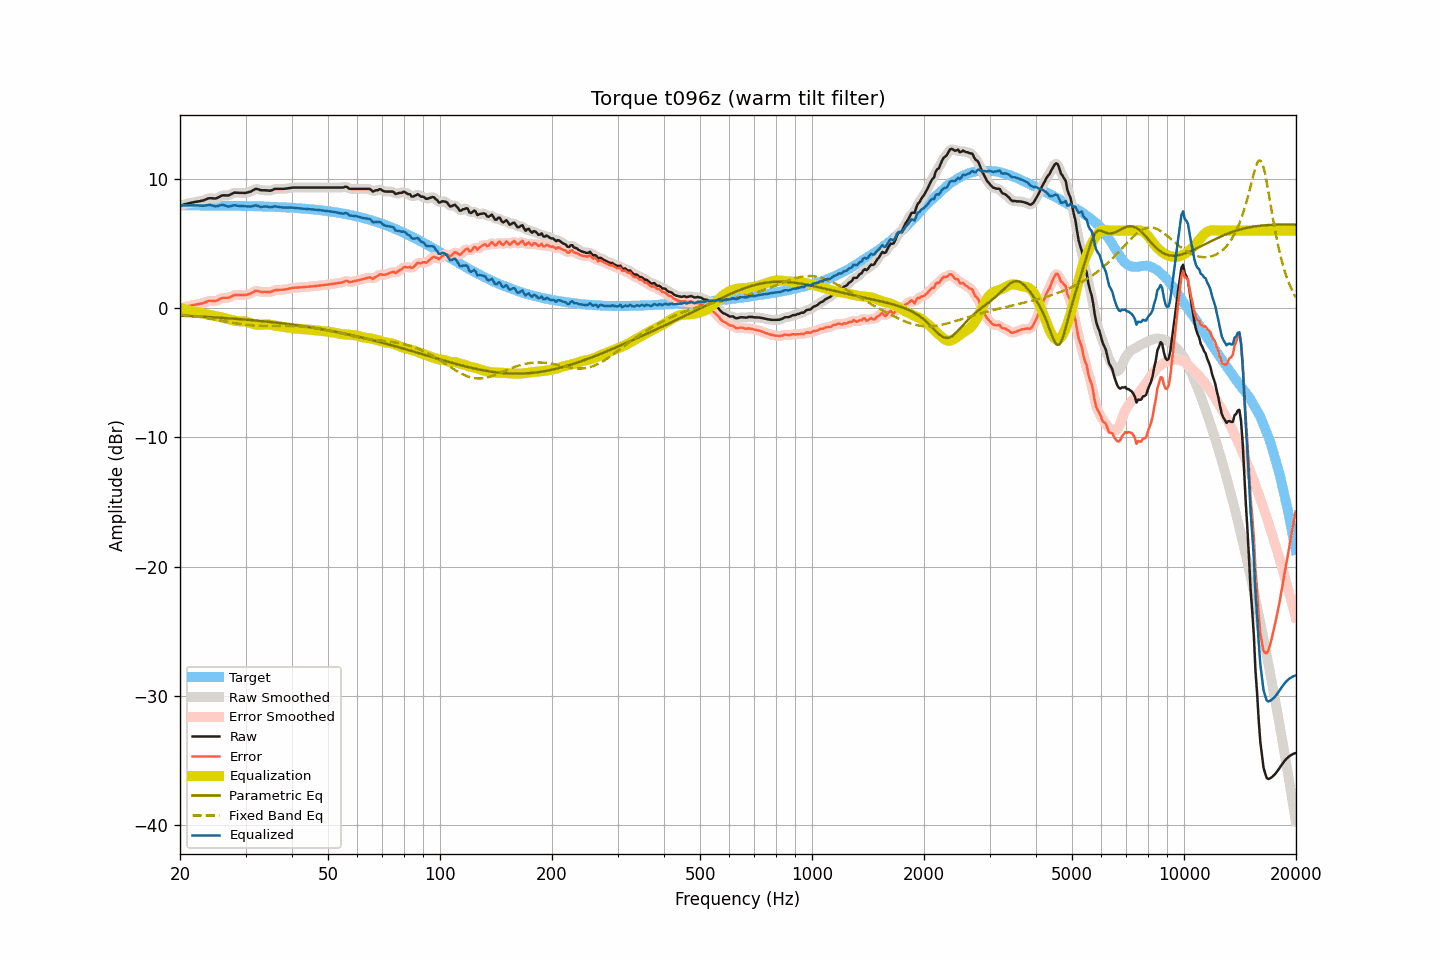

The table this chart was drawn from, first rows:
frequency, raw, smoothed, error, error_smoothed, equalization, parametric_eq, fixed_band_eq, equalized_raw, equalized_smoothed, target
20.00, 7.92, 7.92, -0.04, -0.04, 0.03, -0.59, -0.49, 7.95, 7.95, 7.96
20.20, 7.96, 7.96, 0.00, 0.01, -0.01, -0.59, -0.50, 7.95, 7.95, 7.96
20.40, 8.00, 8.00, 0.05, 0.05, -0.05, -0.60, -0.52, 7.96, 7.96, 7.96
20.61, 8.04, 8.04, 0.09, 0.08, -0.08, -0.60, -0.53, 7.96, 7.96, 7.96
20.81, 8.07, 8.08, 0.12, 0.12, -0.12, -0.61, -0.55, 7.96, 7.96, 7.95
21.02, 8.11, 8.11, 0.16, 0.16, -0.15, -0.61, -0.56, 7.96, 7.96, 7.95
21.23, 8.14, 8.14, 0.19, 0.18, -0.18, -0.62, -0.58, 7.96, 7.96, 7.95
21.44, 8.16, 8.16, 0.21, 0.21, -0.21, -0.62, -0.59, 7.95, 7.95, 7.95
21.66, 8.18, 8.19, 0.23, 0.23, -0.23, -0.63, -0.61, 7.95, 7.95, 7.95
21.87, 8.21, 8.21, 0.26, 0.26, -0.26, -0.63, -0.63, 7.96, 7.95, 7.95
22.09, 8.23, 8.23, 0.28, 0.28, -0.28, -0.64, -0.64, 7.95, 7.95, 7.95
22.31, 8.25, 8.25, 0.30, 0.30, -0.30, -0.65, -0.66, 7.95, 7.95, 7.95
22.54, 8.27, 8.27, 0.32, 0.32, -0.33, -0.65, -0.68, 7.94, 7.94, 7.95
22.76, 8.30, 8.30, 0.35, 0.35, -0.36, -0.66, -0.70, 7.94, 7.93, 7.95
22.99, 8.32, 8.33, 0.38, 0.38, -0.40, -0.67, -0.72, 7.92, 7.93, 7.95
23.22, 8.36, 8.37, 0.42, 0.42, -0.43, -0.67, -0.74, 7.93, 7.93, 7.95
23.45, 8.41, 8.41, 0.47, 0.47, -0.47, -0.68, -0.76, 7.95, 7.95, 7.94
23.69, 8.46, 8.46, 0.52, 0.52, -0.49, -0.68, -0.78, 7.97, 7.97, 7.94
23.92, 8.50, 8.49, 0.56, 0.55, -0.51, -0.69, -0.80, 7.99, 7.98, 7.94
24.16, 8.51, 8.51, 0.57, 0.57, -0.53, -0.70, -0.82, 7.98, 7.97, 7.94
24.40, 8.50, 8.50, 0.56, 0.56, -0.55, -0.71, -0.84, 7.95, 7.95, 7.94
24.65, 8.49, 8.49, 0.55, 0.55, -0.58, -0.71, -0.87, 7.91, 7.91, 7.94
24.89, 8.48, 8.50, 0.54, 0.56, -0.61, -0.72, -0.89, 7.88, 7.89, 7.94
25.14, 8.52, 8.52, 0.59, 0.59, -0.63, -0.73, -0.91, 7.89, 7.89, 7.94
25.39, 8.58, 8.58, 0.65, 0.65, -0.66, -0.74, -0.93, 7.92, 7.92, 7.93
25.65, 8.64, 8.65, 0.71, 0.71, -0.69, -0.74, -0.96, 7.95, 7.96, 7.93
25.91, 8.71, 8.70, 0.78, 0.77, -0.72, -0.75, -0.98, 7.99, 7.98, 7.93
26.16, 8.73, 8.73, 0.80, 0.80, -0.75, -0.76, -1.00, 7.98, 7.97, 7.93
26.43, 8.73, 8.73, 0.80, 0.80, -0.79, -0.77, -1.03, 7.94, 7.94, 7.93
26.69, 8.72, 8.72, 0.79, 0.80, -0.83, -0.78, -1.05, 7.90, 7.90, 7.93
26.96, 8.72, 8.74, 0.80, 0.81, -0.86, -0.79, -1.07, 7.86, 7.88, 7.92
27.23, 8.77, 8.77, 0.85, 0.85, -0.89, -0.79, -1.10, 7.88, 7.88, 7.92
27.50, 8.83, 8.83, 0.91, 0.91, -0.92, -0.80, -1.12, 7.91, 7.92, 7.92
27.77, 8.89, 8.89, 0.97, 0.97, -0.94, -0.81, -1.14, 7.95, 7.95, 7.92
28.05, 8.94, 8.93, 1.02, 1.01, -0.97, -0.82, -1.16, 7.97, 7.96, 7.92
28.33, 8.93, 8.94, 1.02, 1.02, -0.99, -0.83, -1.18, 7.94, 7.95, 7.92
28.62, 8.93, 8.93, 1.02, 1.02, -1.01, -0.84, -1.20, 7.92, 7.93, 7.91
28.90, 8.92, 8.92, 1.01, 1.01, -1.02, -0.85, -1.22, 7.91, 7.91, 7.91
29.19, 8.92, 8.92, 1.01, 1.01, -1.02, -0.86, -1.24, 7.90, 7.90, 7.91
29.48, 8.92, 8.91, 1.02, 1.01, -1.02, -0.87, -1.25, 7.90, 7.90, 7.91
29.78, 8.91, 8.92, 1.01, 1.01, -1.02, -0.88, -1.27, 7.89, 7.89, 7.90
30.08, 8.92, 8.93, 1.02, 1.03, -1.04, -0.89, -1.29, 7.88, 7.88, 7.90
30.38, 8.95, 8.95, 1.05, 1.05, -1.08, -0.90, -1.30, 7.87, 7.87, 7.90
30.68, 8.99, 8.98, 1.10, 1.09, -1.12, -0.91, -1.31, 7.87, 7.86, 7.90
30.99, 9.02, 9.03, 1.13, 1.14, -1.16, -0.92, -1.32, 7.86, 7.87, 7.89
31.30, 9.09, 9.10, 1.20, 1.21, -1.21, -0.93, -1.33, 7.88, 7.89, 7.89
31.61, 9.16, 9.16, 1.28, 1.28, -1.24, -0.94, -1.34, 7.92, 7.92, 7.89
31.93, 9.23, 9.21, 1.35, 1.33, -1.27, -0.96, -1.35, 7.96, 7.94, 7.88
32.24, 9.22, 9.21, 1.34, 1.33, -1.29, -0.97, -1.36, 7.93, 7.92, 7.88
32.57, 9.18, 9.18, 1.31, 1.31, -1.30, -0.98, -1.36, 7.88, 7.89, 7.88
32.89, 9.13, 9.15, 1.26, 1.27, -1.29, -0.99, -1.37, 7.84, 7.85, 7.87
33.22, 9.12, 9.12, 1.25, 1.26, -1.28, -1.00, -1.37, 7.84, 7.84, 7.87
33.55, 9.12, 9.12, 1.26, 1.25, -1.26, -1.02, -1.38, 7.86, 7.85, 7.86
33.89, 9.12, 9.12, 1.26, 1.26, -1.25, -1.03, -1.38, 7.87, 7.87, 7.86
34.23, 9.11, 9.11, 1.26, 1.25, -1.25, -1.04, -1.38, 7.86, 7.86, 7.86
34.57, 9.10, 9.10, 1.25, 1.24, -1.26, -1.06, -1.38, 7.84, 7.83, 7.85
34.92, 9.08, 9.10, 1.23, 1.25, -1.28, -1.07, -1.38, 7.80, 7.82, 7.85
35.27, 9.12, 9.13, 1.28, 1.28, -1.30, -1.08, -1.38, 7.82, 7.82, 7.84
35.62, 9.17, 9.17, 1.33, 1.33, -1.33, -1.10, -1.38, 7.84, 7.84, 7.84
35.97, 9.23, 9.21, 1.40, 1.38, -1.35, -1.11, -1.38, 7.88, 7.86, 7.83
... 635 more rows
